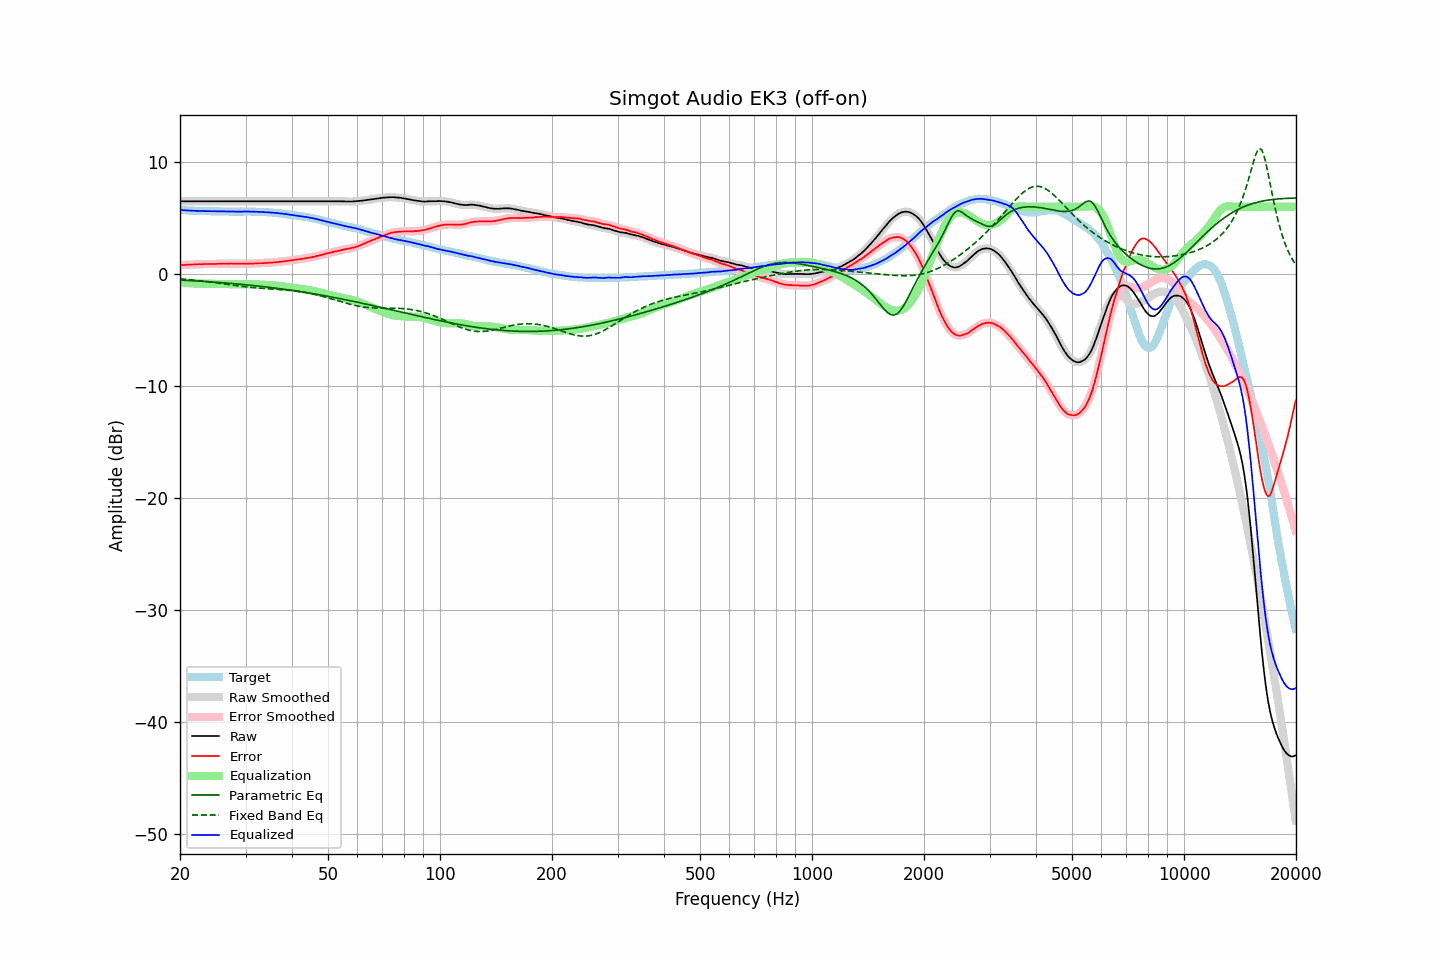

Data behind this chart, as committed beside it:
frequency, raw, error, smoothed, error_smoothed, equalization, parametric_eq, fixed_band_eq, equalized_raw, equalized_smoothed, target
20.00, 6.49, 0.77, 6.49, 0.77, -0.77, -0.55, -0.44, 5.72, 5.72, 5.72
20.20, 6.49, 0.79, 6.49, 0.78, -0.78, -0.56, -0.45, 5.70, 5.70, 5.70
20.40, 6.49, 0.80, 6.49, 0.79, -0.79, -0.56, -0.46, 5.69, 5.69, 5.69
20.61, 6.49, 0.80, 6.49, 0.80, -0.80, -0.57, -0.48, 5.68, 5.68, 5.69
20.81, 6.49, 0.82, 6.49, 0.82, -0.81, -0.58, -0.49, 5.67, 5.67, 5.67
21.02, 6.49, 0.83, 6.49, 0.83, -0.82, -0.59, -0.50, 5.66, 5.66, 5.66
21.23, 6.49, 0.84, 6.49, 0.83, -0.83, -0.59, -0.51, 5.66, 5.66, 5.65
21.44, 6.49, 0.83, 6.49, 0.84, -0.84, -0.60, -0.53, 5.65, 5.65, 5.66
21.66, 6.49, 0.84, 6.49, 0.84, -0.84, -0.61, -0.54, 5.64, 5.64, 5.65
21.87, 6.49, 0.85, 6.49, 0.85, -0.85, -0.62, -0.56, 5.64, 5.64, 5.64
22.09, 6.49, 0.86, 6.49, 0.86, -0.86, -0.63, -0.57, 5.63, 5.63, 5.63
22.31, 6.49, 0.86, 6.49, 0.86, -0.86, -0.64, -0.59, 5.63, 5.63, 5.63
22.54, 6.49, 0.87, 6.49, 0.87, -0.87, -0.64, -0.60, 5.62, 5.62, 5.62
22.76, 6.49, 0.86, 6.49, 0.87, -0.87, -0.65, -0.62, 5.61, 5.61, 5.62
22.99, 6.49, 0.87, 6.49, 0.87, -0.88, -0.66, -0.64, 5.61, 5.61, 5.61
23.22, 6.49, 0.88, 6.49, 0.88, -0.88, -0.67, -0.66, 5.61, 5.61, 5.60
23.45, 6.49, 0.88, 6.49, 0.89, -0.88, -0.68, -0.67, 5.61, 5.61, 5.60
23.69, 6.49, 0.89, 6.49, 0.89, -0.88, -0.69, -0.69, 5.61, 5.61, 5.60
23.92, 6.49, 0.89, 6.49, 0.89, -0.88, -0.70, -0.71, 5.60, 5.60, 5.60
24.16, 6.49, 0.89, 6.49, 0.88, -0.89, -0.71, -0.73, 5.60, 5.60, 5.60
24.40, 6.49, 0.88, 6.49, 0.88, -0.89, -0.72, -0.75, 5.60, 5.60, 5.61
24.65, 6.49, 0.88, 6.49, 0.88, -0.89, -0.73, -0.77, 5.60, 5.60, 5.61
24.89, 6.49, 0.89, 6.49, 0.89, -0.89, -0.74, -0.79, 5.59, 5.59, 5.60
25.14, 6.49, 0.90, 6.49, 0.90, -0.90, -0.75, -0.81, 5.59, 5.59, 5.59
25.39, 6.49, 0.90, 6.49, 0.91, -0.90, -0.76, -0.83, 5.59, 5.59, 5.58
25.65, 6.49, 0.91, 6.49, 0.91, -0.90, -0.77, -0.85, 5.58, 5.58, 5.57
25.91, 6.49, 0.91, 6.49, 0.91, -0.91, -0.78, -0.87, 5.58, 5.58, 5.57
26.16, 6.49, 0.91, 6.49, 0.91, -0.91, -0.79, -0.89, 5.57, 5.57, 5.58
26.43, 6.49, 0.92, 6.49, 0.91, -0.92, -0.81, -0.91, 5.57, 5.57, 5.57
26.69, 6.49, 0.92, 6.49, 0.92, -0.92, -0.82, -0.93, 5.57, 5.57, 5.57
26.96, 6.49, 0.92, 6.49, 0.92, -0.92, -0.83, -0.95, 5.57, 5.57, 5.57
27.23, 6.49, 0.93, 6.49, 0.93, -0.92, -0.84, -0.97, 5.56, 5.56, 5.56
27.50, 6.49, 0.93, 6.49, 0.93, -0.92, -0.85, -0.99, 5.56, 5.56, 5.56
27.77, 6.49, 0.92, 6.49, 0.93, -0.93, -0.87, -1.01, 5.56, 5.56, 5.56
28.05, 6.49, 0.92, 6.49, 0.93, -0.93, -0.88, -1.03, 5.56, 5.56, 5.56
28.33, 6.49, 0.93, 6.49, 0.92, -0.93, -0.89, -1.05, 5.56, 5.56, 5.56
28.62, 6.49, 0.93, 6.49, 0.92, -0.92, -0.90, -1.07, 5.56, 5.56, 5.56
28.90, 6.49, 0.92, 6.49, 0.92, -0.92, -0.92, -1.09, 5.56, 5.56, 5.57
29.19, 6.49, 0.92, 6.49, 0.92, -0.92, -0.93, -1.11, 5.57, 5.57, 5.57
29.48, 6.49, 0.92, 6.49, 0.92, -0.92, -0.94, -1.12, 5.57, 5.57, 5.56
29.78, 6.49, 0.92, 6.49, 0.92, -0.92, -0.96, -1.14, 5.57, 5.57, 5.56
30.08, 6.49, 0.91, 6.49, 0.92, -0.92, -0.97, -1.16, 5.57, 5.57, 5.58
30.38, 6.49, 0.92, 6.49, 0.92, -0.92, -0.99, -1.17, 5.57, 5.57, 5.57
30.68, 6.49, 0.92, 6.49, 0.92, -0.92, -1.00, -1.19, 5.57, 5.57, 5.57
30.99, 6.49, 0.92, 6.49, 0.92, -0.92, -1.01, -1.20, 5.57, 5.57, 5.57
31.30, 6.49, 0.92, 6.49, 0.92, -0.93, -1.03, -1.22, 5.56, 5.56, 5.56
31.61, 6.49, 0.93, 6.49, 0.93, -0.93, -1.04, -1.23, 5.56, 5.56, 5.56
31.93, 6.49, 0.94, 6.49, 0.94, -0.94, -1.06, -1.24, 5.55, 5.55, 5.55
32.24, 6.49, 0.94, 6.49, 0.94, -0.94, -1.08, -1.25, 5.55, 5.55, 5.55
32.57, 6.49, 0.95, 6.49, 0.95, -0.95, -1.09, -1.26, 5.54, 5.54, 5.53
32.89, 6.49, 0.96, 6.49, 0.95, -0.95, -1.11, -1.27, 5.53, 5.53, 5.53
33.22, 6.49, 0.96, 6.49, 0.96, -0.96, -1.12, -1.28, 5.53, 5.53, 5.53
33.55, 6.49, 0.96, 6.49, 0.97, -0.97, -1.14, -1.29, 5.52, 5.52, 5.53
33.89, 6.49, 0.97, 6.49, 0.97, -0.97, -1.16, -1.30, 5.51, 5.51, 5.51
34.23, 6.49, 0.99, 6.49, 0.99, -0.98, -1.17, -1.31, 5.50, 5.50, 5.50
34.57, 6.49, 0.99, 6.49, 0.99, -0.99, -1.19, -1.32, 5.50, 5.50, 5.50
34.92, 6.49, 1.00, 6.49, 1.00, -1.00, -1.21, -1.33, 5.49, 5.49, 5.48
35.27, 6.49, 1.00, 6.49, 1.01, -1.01, -1.23, -1.34, 5.48, 5.48, 5.49
35.62, 6.49, 1.03, 6.49, 1.02, -1.02, -1.24, -1.35, 5.46, 5.46, 5.46
35.97, 6.49, 1.03, 6.49, 1.03, -1.03, -1.26, -1.36, 5.45, 5.45, 5.45
... 635 more rows
